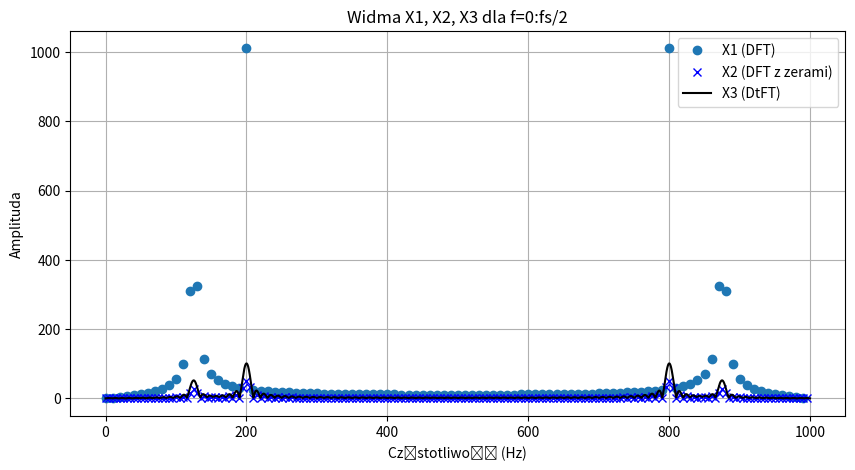
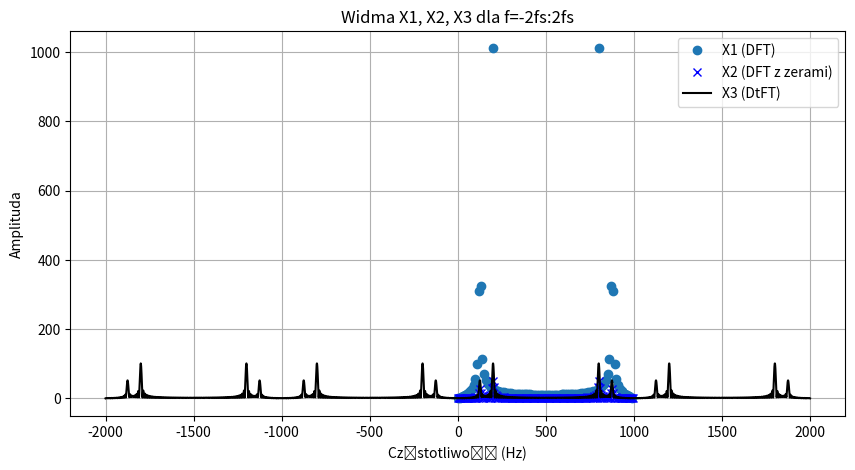

These figures' Python source, in order:
import numpy as np
import matplotlib.pyplot as plt

fs = 1000
N = 100
M = 100
f1 = 125
f2 = 200
A1, A2 = 100, 200
phi1, phi2 = np.pi / 7, np.pi / 11

t = np.linspace(0, (N-1)/fs, N)
x = A1 * np.cos(2 * np.pi * f1 * t + phi1) + A2 * np.cos(2 * np.pi * f2 * t + phi2)

k = np.arange(N).reshape((N, 1))
n = np.arange(N)
A = np.exp(-1j * 2 * np.pi * k * n / N) / np.sqrt(N)

X1 = A @ x
fx1 = fs * np.arange(N) / N

xz = np.concatenate((x, np.zeros(M)))
X2 = np.fft.fft(xz) / (N+M)
fx2 = fs * np.arange(N + M) / (N + M)

f3 = np.arange(0, 1000, 0.25)
X3 = np.array([np.sum(x * np.exp(-1j * 2 * np.pi * f / fs * np.arange(N))) / N for f in f3])

plt.figure(figsize=(10, 5))
plt.plot(fx1, np.abs(X1), 'o', label='X1 (DFT)')
plt.plot(fx2, np.abs(X2), 'bx', label='X2 (DFT z zerami)')
plt.plot(f3, np.abs(X3), 'k-', label='X3 (DtFT)')
plt.xlabel('Częstotliwość (Hz)')
plt.ylabel('Amplituda')
plt.legend()
plt.title('Widma X1, X2, X3 dla f=0:fs/2')
plt.grid()
plt.show()

f3_full = np.arange(-2000, 2000, 0.25)
X3_full = np.array([np.sum(x * np.exp(-1j * 2 * np.pi * f / fs * np.arange(N))) / N for f in f3_full])

plt.figure(figsize=(10, 5))
plt.plot(fx1, np.abs(X1), 'o', label='X1 (DFT)')
plt.plot(fx2, np.abs(X2), 'bx', label='X2 (DFT z zerami)')
plt.plot(f3_full, np.abs(X3_full), 'k-', label='X3 (DtFT)')
plt.xlabel('Częstotliwość (Hz)')
plt.ylabel('Amplituda')
plt.legend()
plt.title('Widma X1, X2, X3 dla f=-2fs:2fs')
plt.grid()
plt.show()